Run: headless pygame with SDL's dummy video driver; simulated clock (each Clock.tick advances the game by its frame time, no real sleeping); random seed 0; keys injected as events and as key.get_pressed() state; no mouse input.
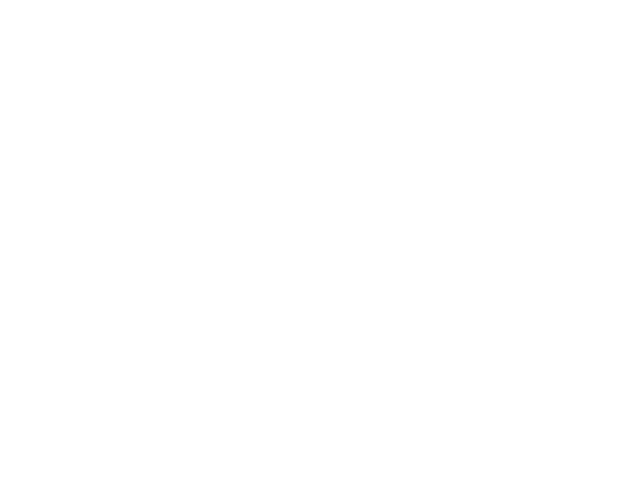
Frame 1 of 4 · flips 1–60 · no input
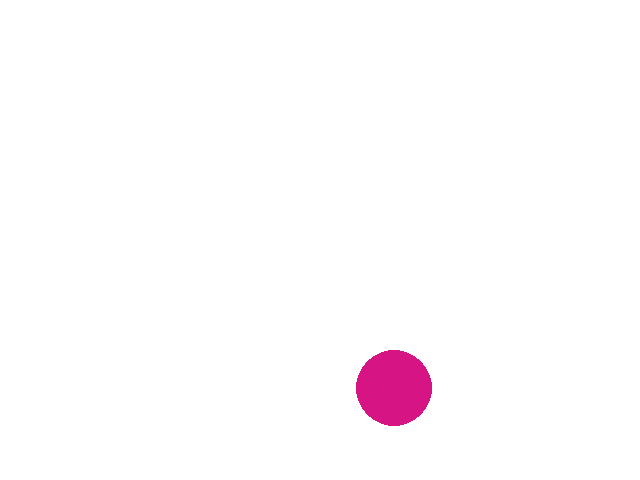
Frame 2 of 4 · flips 61–180 · tapped SPACE, RETURN · held RIGHT (→), D
Frame 3 of 4 · flips 181–300 · held DOWN (↓), S · screen unchanged from frame 2, image omitted
Frame 4 of 4 · flips 301–420 · held LEFT (←), A, UP (↑), W · screen unchanged from frame 3, image omitted

The pygame program that drew these frames:

# import pygame library and initialize game engine 
import random 
import pygame
pygame.init() 

# define colors 
WHITE = (255, 255, 255)

# open a new window 
width = 640
height = 480
size = (width, height) 
screen = pygame.display.set_mode(size)
pygame.display.set_caption("Graphics Window")

# boolean to determine whether to continue running 
carryOn = True 

# clock to control how fast the screen updates 
clock = pygame.time.Clock() 

ballCount = 0
ballCoords = []
ballRads = []
ballColors = []

def generateBall():
    ballCoords.append((random.randint(0, 640), random.randint(0, 480))) 
    ballRads.append(random.randint(10, 40))
    ballColors.append((random.randint(0, 255), random.randint(0, 255), random.randint(0, 255)))

# ---------- Main Program Loop ----------
while carryOn: 
    # --- Main event loop 
    for event in pygame.event.get():
        if event.type == pygame.QUIT:
            carryOn = False 
        if event.type == pygame.KEYDOWN:
            if event.key == pygame.K_SPACE:
                generateBall()
                ballCount += 1
            if event.key == pygame.K_r:
                ballCount = 0
                ballCoors = []
                ballRads = []
                ballColors = []

    # --- Game logic 

    # --- Drawing onto screen 
    screen.fill(WHITE)
    for i in range(ballCount):
        pygame.draw.circle(screen, ballColors[i], ballCoords[i], ballRads[i])

    # --- Update screen 
    pygame.display.flip() 

    # --- Limit frames per second 
    clock.tick(30)


# after exiting the main program loop, stop the game engine
pygame.quit() 
